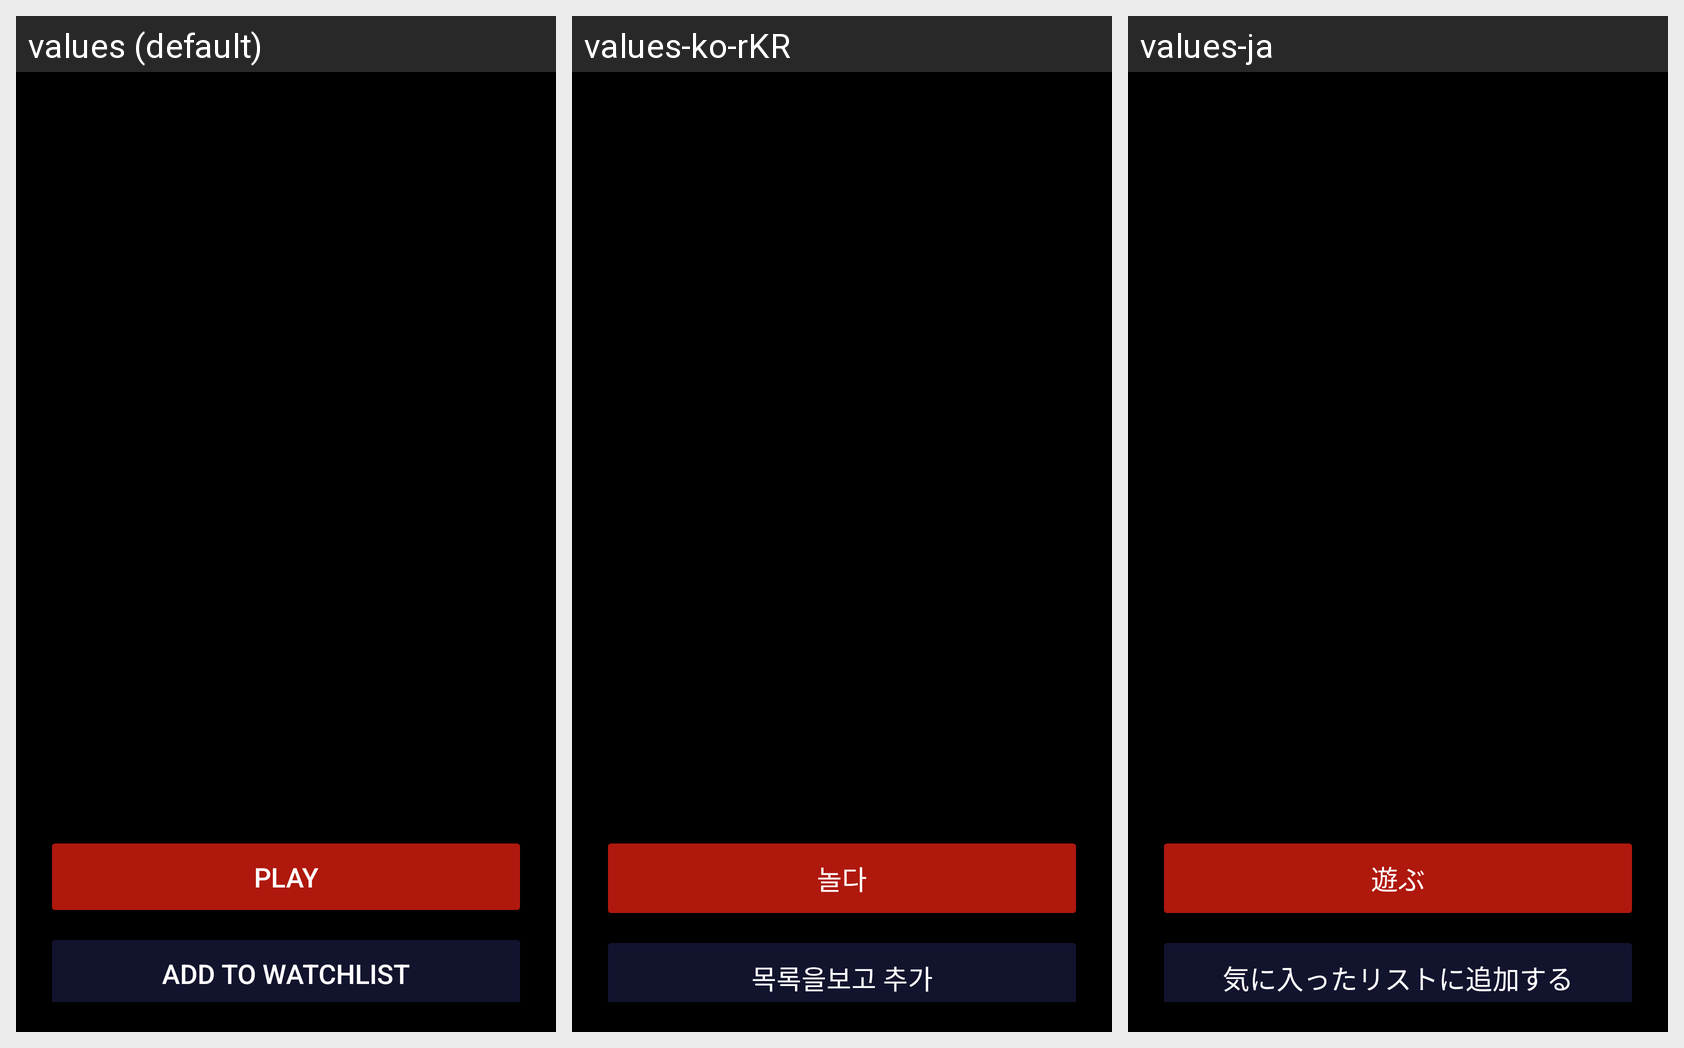

Locale-by-locale string values for the Android screen shown in this grid:
Android screen res/layout/fragment_detail_movie.xml rendered under 3 locales, left to right: values (default), values-ko-rKR, values-ja. Device: Nexus 5 (rendered at 1080×1920; each locale shown at half size, 540×960, under a caption strip naming it); theme Theme.ChallengeChapter5.
Strings drawn on this screen, with the default value and each locale's value (text and hints the layout hard-codes, and strings that could not be matched under every locale, appear in the picture but are not listed):

play
  values: Play
  values-ko-rKR: 놀다
  values-ja: 遊ぶ

add_to_watchlist
  values: Add to Watchlist
  values-ko-rKR: 목록을보고 추가
  values-ja: 気に入ったリストに追加する
